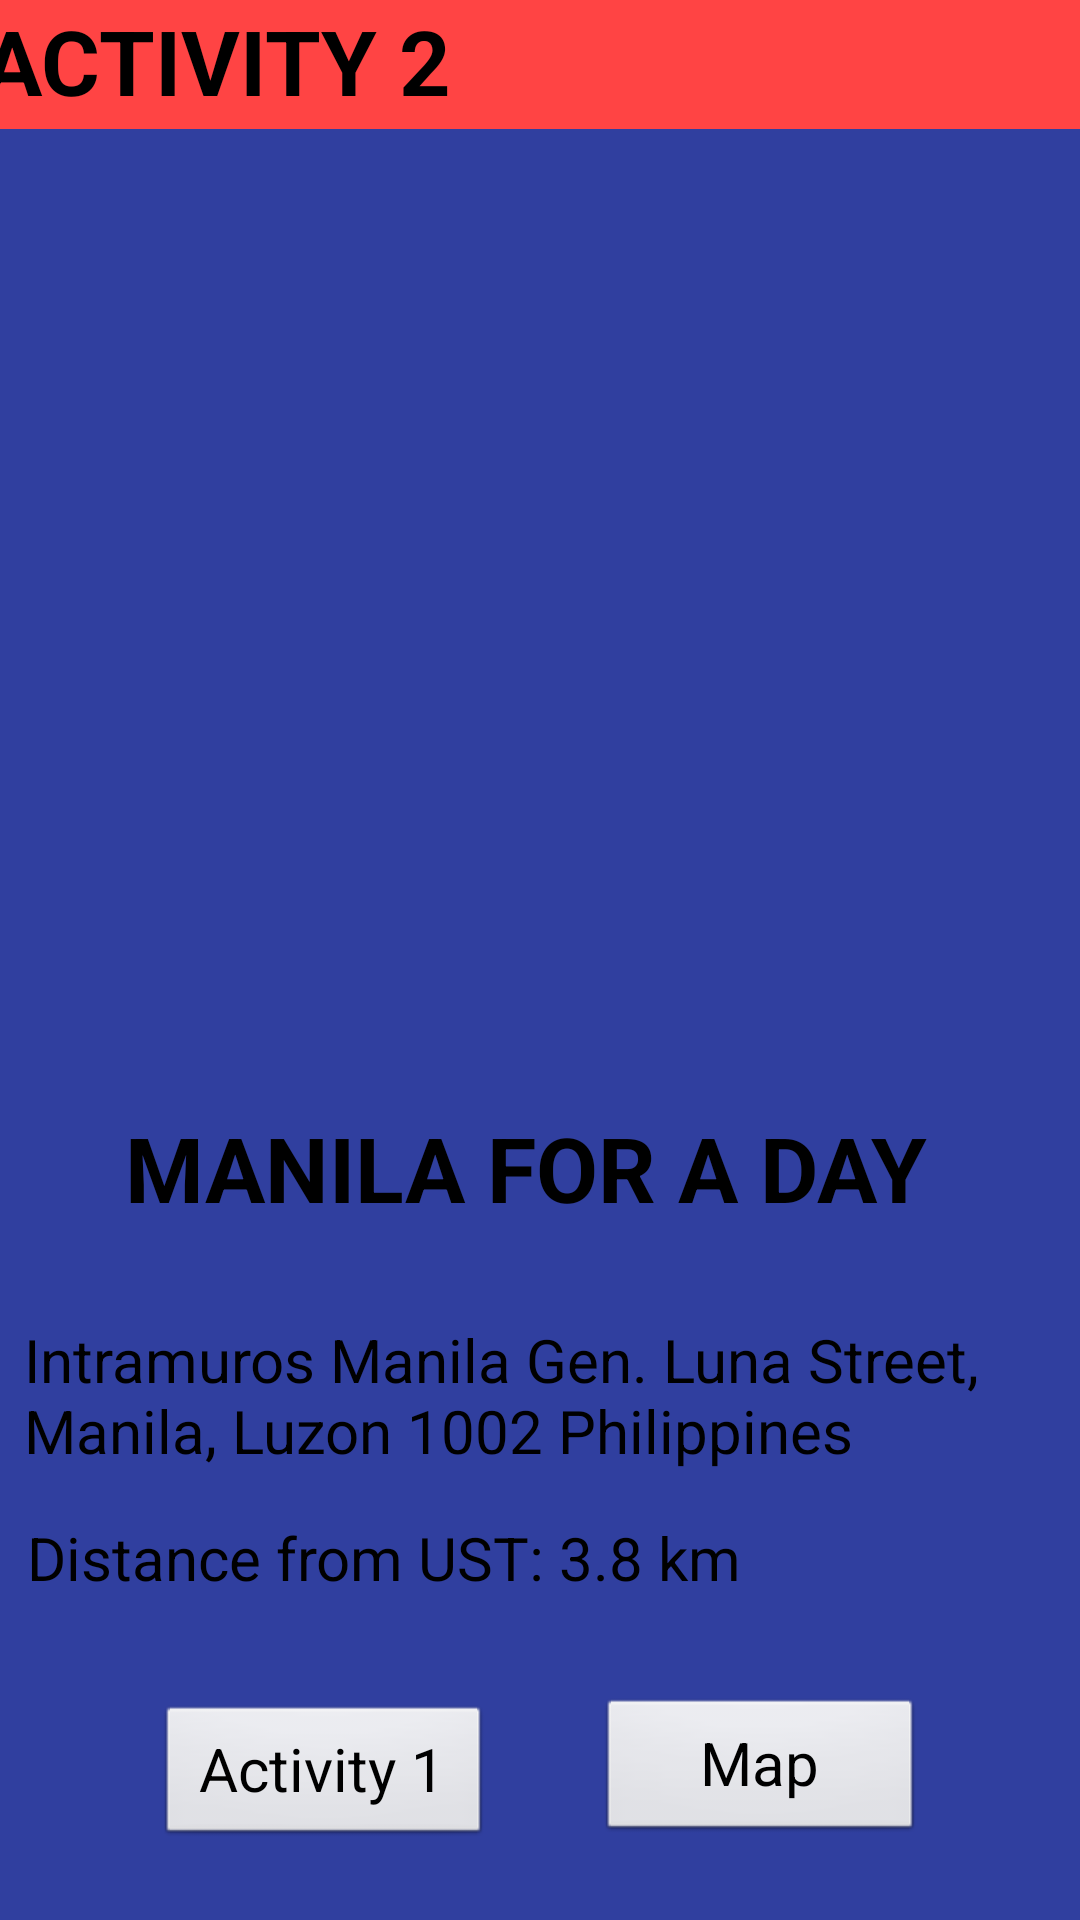

Write the Android layout XML for this screen, with the resource values it uses.
<!-- AndroidManifest.xml: application theme AppTheme -->
<!-- res/layout/activity2.xml -->
<?xml version="1.0" encoding="utf-8"?>
<android.support.constraint.ConstraintLayout xmlns:android="http://schemas.android.com/apk/res/android"
    xmlns:app="http://schemas.android.com/apk/res-auto"
    xmlns:tools="http://schemas.android.com/tools"
    android:layout_width="match_parent"
    android:layout_height="match_parent"
    android:background="@color/colorPrimaryDark"
    tools:context=".MainActivity">


    <TextView
        android:id="@+id/textView2"
        android:layout_width="405dp"
        android:layout_height="43dp"
        android:layout_marginEnd="8dp"
        android:layout_marginRight="10dp"
        android:layout_marginStart="8dp"
        android:background="@android:color/holo_red_light"
        android:paddingLeft="15dp"
        android:text="ACTIVITY 2"
        android:textIsSelectable="false"
        android:theme="@style/TopText"
        app:layout_constraintBottom_toBottomOf="parent"
        app:layout_constraintEnd_toEndOf="parent"
        app:layout_constraintHorizontal_bias="0.466"
        app:layout_constraintLeft_toLeftOf="parent"
        app:layout_constraintRight_toRightOf="parent"
        app:layout_constraintStart_toStartOf="parent"
        app:layout_constraintTop_toTopOf="parent"
        app:layout_constraintVertical_bias="0.0" />

    <TextView
        android:id="@+id/textView3"
        android:layout_width="277dp"
        android:layout_height="42dp"
        android:layout_marginBottom="8dp"
        android:layout_marginEnd="8dp"
        android:layout_marginLeft="8dp"
        android:layout_marginRight="8dp"
        android:layout_marginStart="8dp"
        android:layout_marginTop="8dp"
        android:text="MANILA FOR A DAY"
        android:theme="@style/Title"
        app:layout_constraintBottom_toBottomOf="parent"
        app:layout_constraintEnd_toEndOf="parent"
        app:layout_constraintStart_toStartOf="parent"
        app:layout_constraintTop_toTopOf="parent"
        app:layout_constraintVertical_bias="0.62" />

    <TextView
        android:id="@+id/textView4"
        android:layout_width="344dp"
        android:layout_height="53dp"
        android:layout_marginBottom="8dp"
        android:layout_marginEnd="8dp"
        android:layout_marginLeft="8dp"
        android:layout_marginRight="8dp"
        android:layout_marginStart="8dp"
        android:layout_marginTop="8dp"
        android:text="Intramuros Manila Gen. Luna Street, Manila, Luzon 1002 Philippines"
        android:theme="@style/text"
        app:layout_constraintBottom_toBottomOf="parent"
        app:layout_constraintEnd_toEndOf="parent"
        app:layout_constraintStart_toStartOf="parent"
        app:layout_constraintTop_toTopOf="parent"
        app:layout_constraintVertical_bias="0.756" />

    <TextView
        android:id="@+id/textView5"
        android:layout_width="342dp"
        android:layout_height="38dp"
        android:layout_marginBottom="8dp"
        android:layout_marginEnd="8dp"
        android:layout_marginLeft="8dp"
        android:layout_marginRight="8dp"
        android:layout_marginStart="8dp"
        android:layout_marginTop="8dp"
        android:text="Distance from UST: 3.8 km"
        android:theme="@style/text"
        app:layout_constraintBottom_toBottomOf="parent"
        app:layout_constraintEnd_toEndOf="parent"
        app:layout_constraintStart_toStartOf="parent"
        app:layout_constraintTop_toTopOf="parent"
        app:layout_constraintVertical_bias="0.849" />

    <Button
        android:id="@+id/button"
        style="@android:style/Widget.Button"
        android:layout_width="112dp"
        android:layout_height="wrap_content"
        android:layout_marginBottom="24dp"
        android:layout_marginLeft="52dp"
        android:layout_marginStart="52dp"
        android:layout_marginTop="8dp"
        android:text="Activity 1"
        android:onClick="activity1"
        android:theme="@style/button"
        app:layout_constraintBottom_toBottomOf="parent"
        app:layout_constraintStart_toStartOf="parent"
        app:layout_constraintTop_toTopOf="parent"
        app:layout_constraintVertical_bias="1.0" />

    <Button
        android:id="@+id/mapbtn"
        android:layout_width="109dp"
        android:layout_height="49dp"
        android:layout_marginBottom="8dp"
        android:layout_marginEnd="52dp"
        android:layout_marginRight="52dp"
        android:layout_marginTop="8dp"
        android:text="Map"
        android:theme="@style/button"
        app:layout_constraintBottom_toBottomOf="parent"
        app:layout_constraintEnd_toEndOf="parent"
        app:layout_constraintTop_toTopOf="parent"
        app:layout_constraintVertical_bias="0.97" />

    <ImageView
        android:id="@+id/imageView3"
        android:layout_width="wrap_content"
        android:layout_height="258dp"
        android:layout_marginBottom="8dp"
        android:layout_marginEnd="8dp"
        android:layout_marginRight="8dp"
        android:layout_marginTop="8dp"
        app:layout_constraintBottom_toBottomOf="parent"
        app:layout_constraintEnd_toEndOf="parent"
        app:layout_constraintHorizontal_bias="0.0"
        app:layout_constraintStart_toStartOf="parent"
        app:layout_constraintTop_toTopOf="parent"
        app:layout_constraintVertical_bias="0.136"
        app:srcCompat="@drawable/manila" />

</android.support.constraint.ConstraintLayout>
<!-- resources referenced by this layout -->
<resources>
  <color name="colorPrimaryDark">#303F9F</color>
  <style name="Title" parent="android:style/Theme">
          <item name="android:textColor">#000000</item>
          <item name="android:textSize">30sp</item>
          <item name="android:textStyle">bold</item>
      </style>
  <style name="TopText" parent="android:style/Theme">
          <item name="android:background">@color/secondaryLightColor</item>
          <item name="android:textColor">@color/primaryTextColor</item>
          <item name="android:textSize">30sp</item>
          <item name="android:paddingRight">15dp</item>
          <item name="android:textStyle">bold</item>
      </style>
  <style name="button" parent="android:style/Theme">
          <item name="android:buttonStyle">@android:style/Widget.Button</item>
          <item name="android:background">#90caf9</item>
          <item name="android:textColor">#004ecb</item>
          <item name="android:textSize">20dp</item>
      </style>
  <style name="text" parent="android:style/Theme">
          <item name="android:textColor">#000000</item>
          <item name="android:textSize">20sp</item>
      </style>
  <style name="AppTheme" parent="Base.Theme.AppCompat.Light.DarkActionBar">
          
          <item name="colorPrimary" />
          <item name="colorPrimaryDark">#004ecb</item>
          <item name="colorAccent">#FF4081</item>
  
          <item name="android:textSize">12dp</item>
  
          <item name="android:buttonStyle">@style/Widget.AppCompat.Button.Colored</item>
  
  
      </style>
  <color name="secondaryLightColor">#ffffff</color>
  <color name="primaryTextColor">#000000</color>
</resources>
